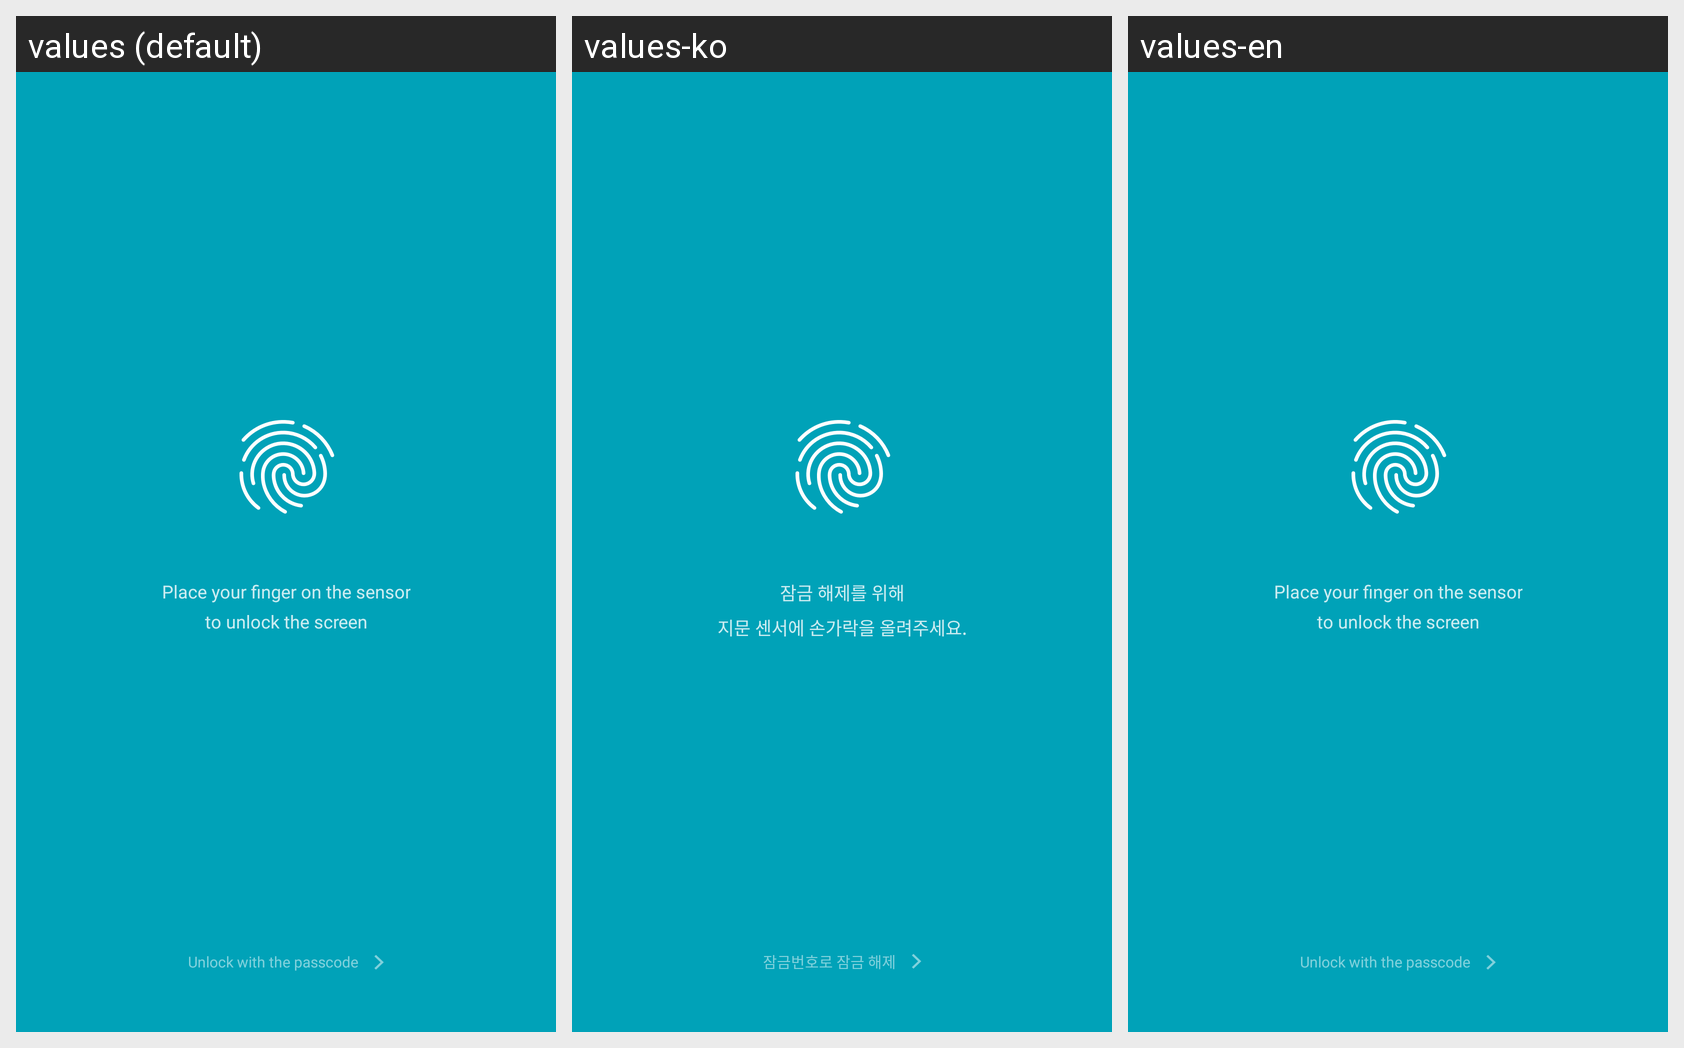

The same Android screen rendered under several of its app's locales, left to right. List the strings drawn on it with the default value and each locale's translation.
Android screen res/layout/fragment_auth_fingerprint.xml rendered under 3 locales, left to right: values (default), values-ko, values-en. Device: Nexus 5 (rendered at 1080×1920; each locale shown at half size, 540×960, under a caption strip naming it); theme AppTheme.
Strings drawn on this screen, with the default value and each locale's value (text and hints the layout hard-codes, and strings that could not be matched under every locale, appear in the picture but are not listed):

appLockFingerprintGuide
  values: Place your finger on the sensor
      to unlock the screen
  values-ko: 잠금 해제를 위해
      지문 센서에 손가락을 올려주세요.
  values-en: Place your finger on the sensor
      to unlock the screen

unlockByLockNum
  values: Unlock with the passcode
  values-ko: 잠금번호로 잠금 해제
  values-en: Unlock with the passcode
